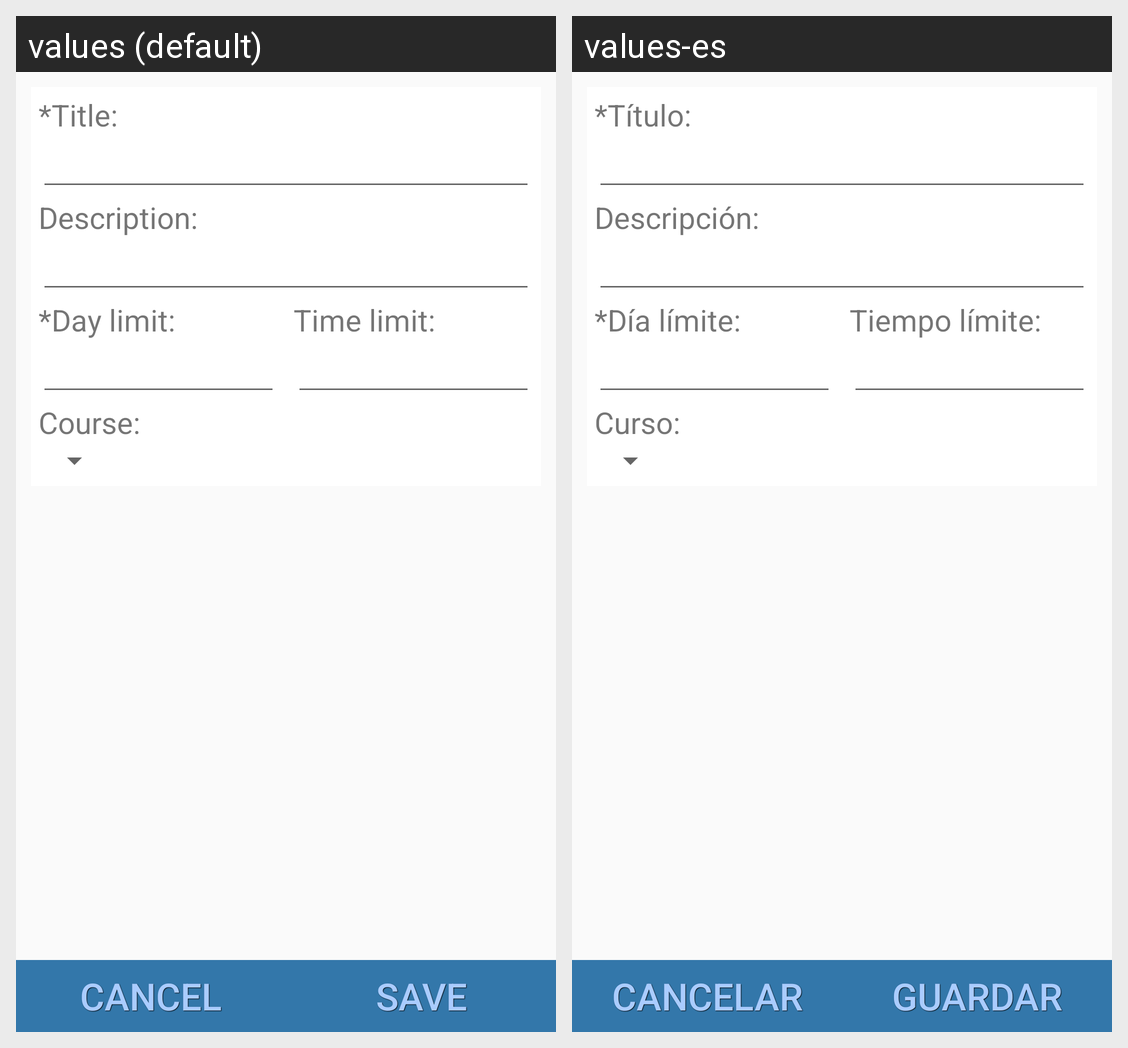

Translations of the strings shown on this Android screen, per locale in the grid:
Android screen res/layout/fragment_add_homework.xml rendered under 2 locales, left to right: values (default), values-es. Device: Nexus 5 (rendered at 1080×1920; each locale shown at half size, 540×960, under a caption strip naming it); theme AppTheme.
Strings drawn on this screen, with the default value and each locale's value (text and hints the layout hard-codes, and strings that could not be matched under every locale, appear in the picture but are not listed):

title
  values: *Title:
  values-es: *Título:

description
  values: Description:
  values-es: Descripción:

day_limit
  values: *Day limit:
  values-es: *Día límite:

hour_limit
  values: Time limit:
  values-es: Tiempo límite:

course
  values: Course:
  values-es: Curso:

cancel
  values: Cancel
  values-es: Cancelar

save
  values: Save
  values-es: Guardar
